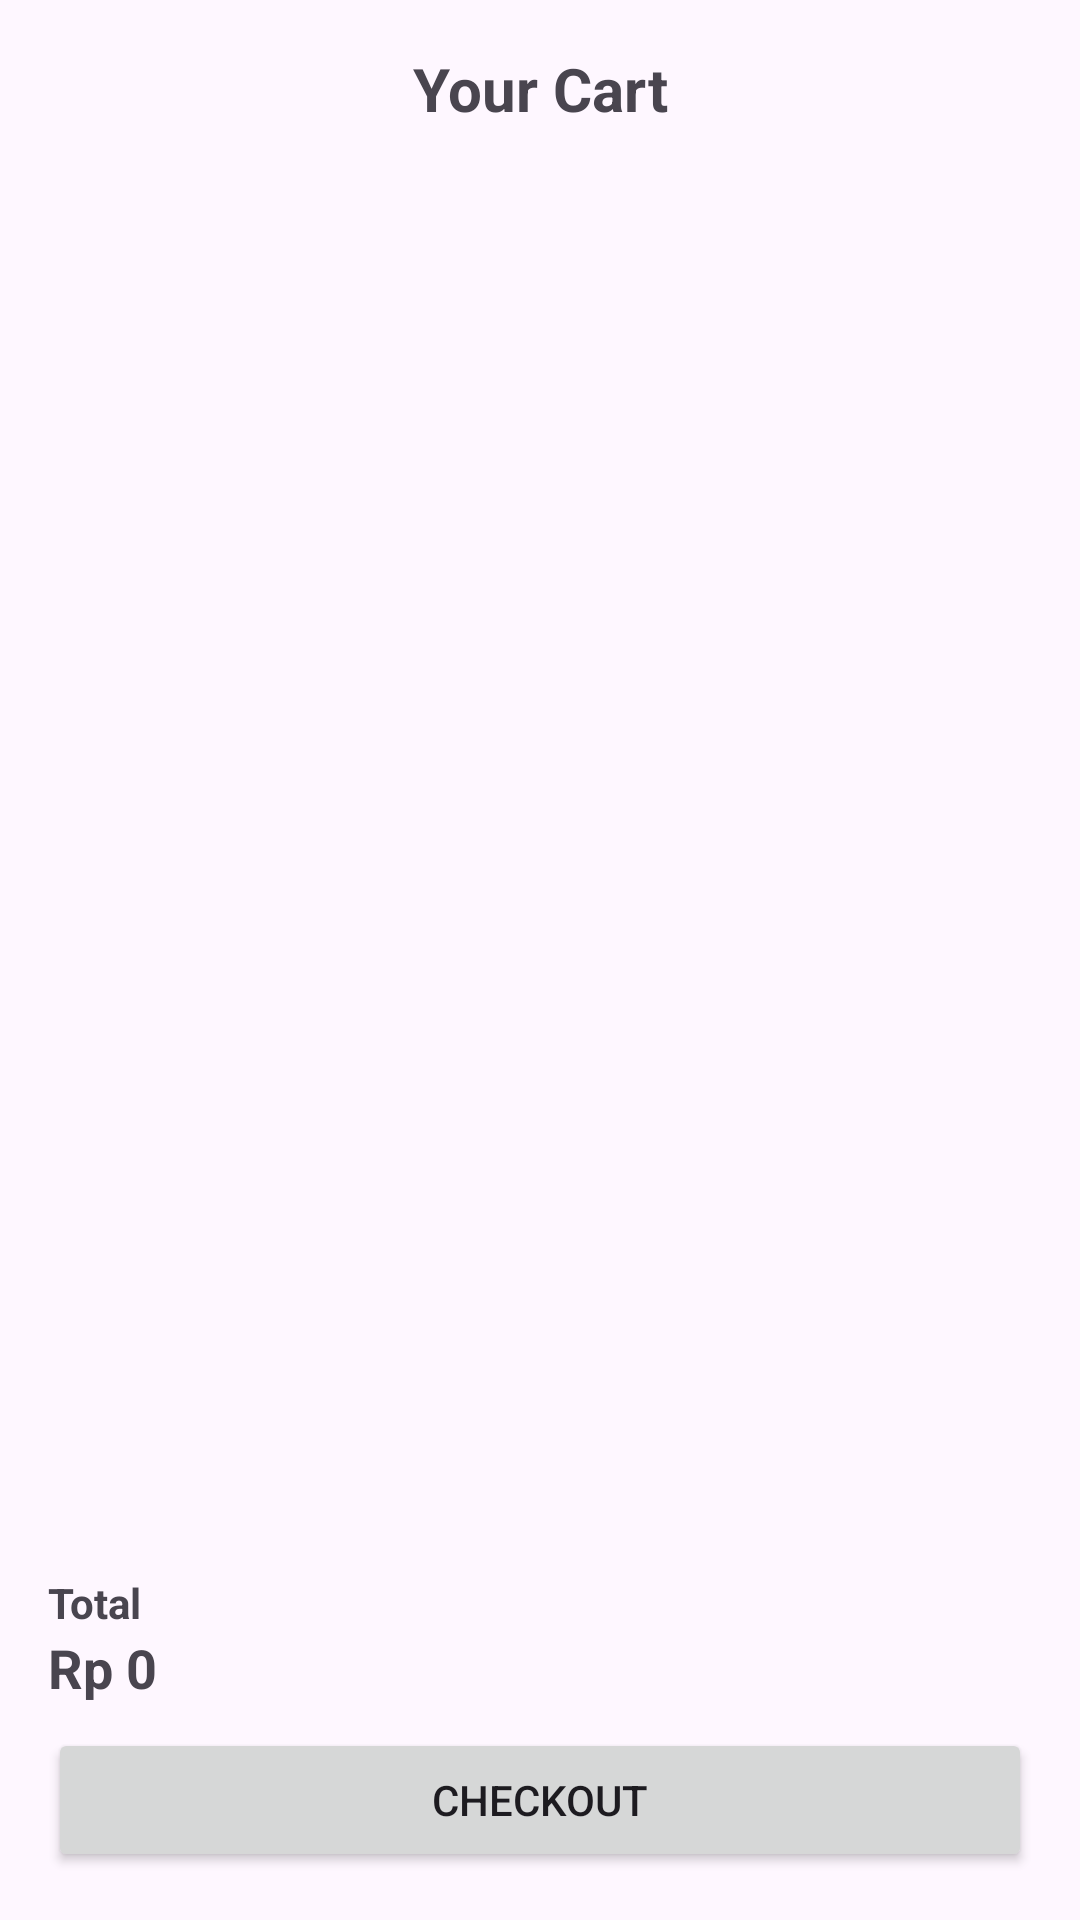

Here is an Android app screen rendered from its layout file. Give the layout XML and the strings, colors and styles it references.
<!-- AndroidManifest.xml: application theme Theme.FragranceCenter -->
<!-- res/layout/activity_cart.xml -->
<?xml version="1.0" encoding="utf-8"?>
<androidx.constraintlayout.widget.ConstraintLayout
    xmlns:android="http://schemas.android.com/apk/res/android"
    xmlns:app="http://schemas.android.com/apk/res-auto"
    android:layout_width="match_parent"
    android:layout_height="match_parent"
    android:padding="16dp">

    
    <TextView
        android:id="@+id/txtCartTitle"
        android:layout_width="wrap_content"
        android:layout_height="wrap_content"
        android:text="Your Cart"
        android:textSize="20sp"
        android:textStyle="bold"
        app:layout_constraintTop_toTopOf="parent"
        app:layout_constraintStart_toStartOf="parent"
        app:layout_constraintEnd_toEndOf="parent"/>

    
    <ImageView
        android:id="@+id/imgParfum"
        android:layout_width="0dp"
        android:layout_height="180dp"
        android:scaleType="centerCrop"
        android:contentDescription="@null"
        app:layout_constraintTop_toBottomOf="@id/txtCartTitle"
        app:layout_constraintStart_toStartOf="parent"
        app:layout_constraintEnd_toEndOf="parent"/>

    
    <androidx.recyclerview.widget.RecyclerView
        android:id="@+id/recyclerCart"
        android:layout_width="0dp"
        android:layout_height="0dp"
        android:layout_marginTop="8dp"
        app:layout_constraintTop_toBottomOf="@id/imgParfum"
        app:layout_constraintBottom_toTopOf="@id/layoutBottom"
        app:layout_constraintStart_toStartOf="parent"
        app:layout_constraintEnd_toEndOf="parent"/>

    
    <LinearLayout
        android:id="@+id/layoutBottom"
        android:layout_width="0dp"
        android:layout_height="wrap_content"
        android:orientation="vertical"
        android:paddingTop="12dp"
        app:layout_constraintBottom_toBottomOf="parent"
        app:layout_constraintStart_toStartOf="parent"
        app:layout_constraintEnd_toEndOf="parent">

        <TextView
            android:id="@+id/txtTotalLabel"
            android:layout_width="wrap_content"
            android:layout_height="wrap_content"
            android:text="Total"
            android:textStyle="bold"/>

        <TextView
            android:id="@+id/txtTotalPrice"
            android:layout_width="wrap_content"
            android:layout_height="wrap_content"
            android:text="Rp 0"
            android:textSize="18sp"
            android:textStyle="bold"
            android:layout_marginBottom="8dp"/>

        <Button
            android:id="@+id/btnCheckout"
            android:layout_width="match_parent"
            android:layout_height="wrap_content"
            android:text="Checkout"/>

    </LinearLayout>

</androidx.constraintlayout.widget.ConstraintLayout>
<!-- resources referenced by this layout -->
<resources>
  <style name="Theme.FragranceCenter" parent="Base.Theme.FragranceCenter" />
  <style name="Base.Theme.FragranceCenter" parent="Theme.Material3.DayNight.NoActionBar">
          
          <item name="colorPrimary">@color/brand_primary</item>
          <item name="colorOnPrimary">@color/brand_on_primary</item>
      </style>
  <color name="brand_primary">#9A1B2A</color>
  <color name="brand_on_primary">#FFFFFF</color>
</resources>
